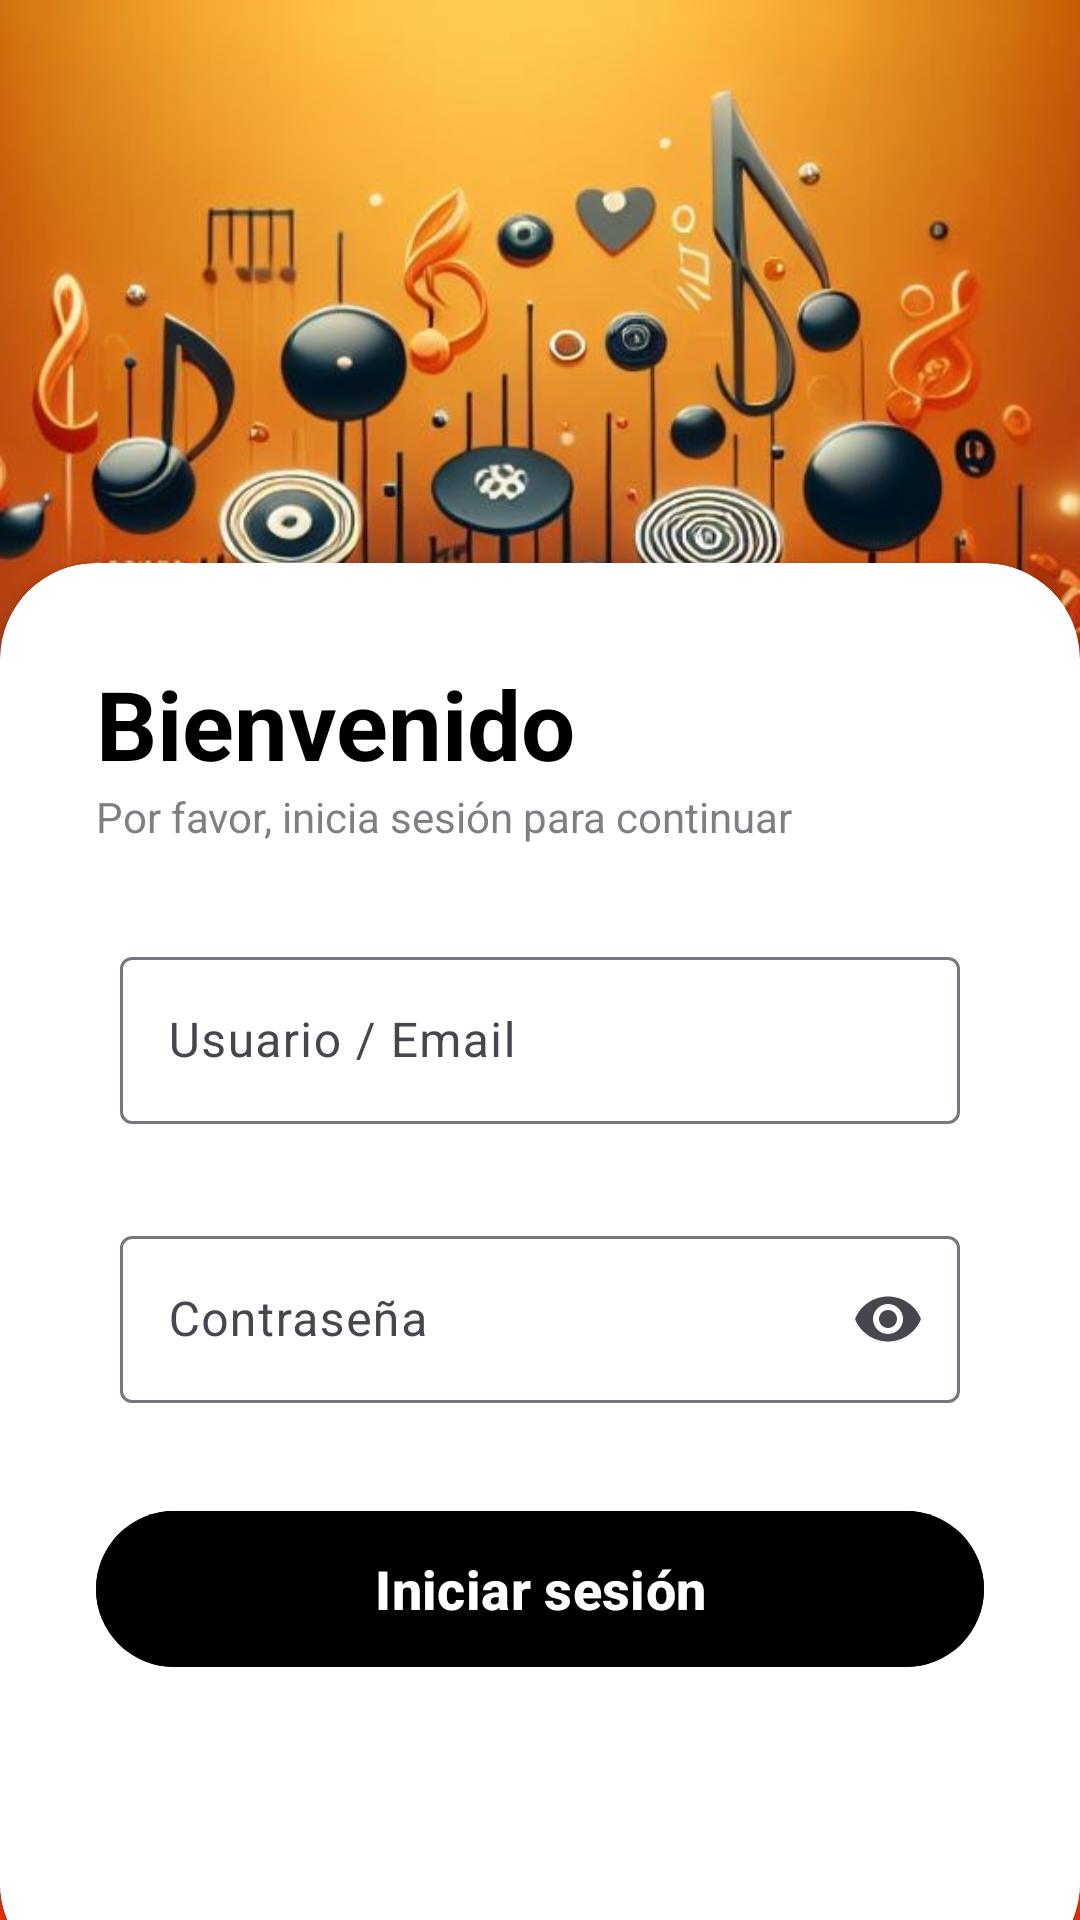

The Android layout XML behind this screen, and the referenced resources:
<!-- AndroidManifest.xml: application theme Theme.MiBibliotecaMusical -->
<!-- res/layout/activity_login.xml -->
<?xml version="1.0" encoding="utf-8"?>
<androidx.constraintlayout.widget.ConstraintLayout xmlns:android="http://schemas.android.com/apk/res/android"
    xmlns:app="http://schemas.android.com/apk/res-auto"
    xmlns:tools="http://schemas.android.com/tools"
    android:layout_width="match_parent"
    android:layout_height="match_parent"
    tools:context=".LoginActivity"
    android:background="@drawable/background_login">

    <ImageView
        android:layout_width="match_parent"
        android:layout_height="match_parent"
        android:background="@color/orange"
        android:alpha="0.7"/>

    <androidx.cardview.widget.CardView
        android:layout_width="match_parent"
        android:layout_height="wrap_content"
        app:layout_constraintBottom_toBottomOf="parent"
        android:orientation="vertical"
        android:padding="@dimen/common_dimen_max"
        app:cardCornerRadius="@dimen/common_dimen_max"
        android:layout_marginBottom="-20dp">

        <androidx.constraintlayout.widget.ConstraintLayout
            android:layout_width="match_parent"
            android:layout_height="match_parent">

            <TextView
                android:id="@+id/tvWelcome"
                android:layout_width="wrap_content"
                android:layout_height="wrap_content"
                app:layout_constraintTop_toTopOf="parent"
                app:layout_constraintStart_toStartOf="parent"
                android:layout_margin="@dimen/common_dimen_max"
                android:text="Bienvenido"
                android:textColor="@color/black"
                android:textSize="32sp"
                android:textStyle="bold" />

            <TextView
                android:id="@+id/tvDescription"
                android:layout_width="wrap_content"
                android:layout_height="wrap_content"
                app:layout_constraintTop_toBottomOf="@+id/tvWelcome"
                app:layout_constraintStart_toStartOf="parent"
                android:layout_marginStart="@dimen/common_dimen_max"
                android:text="Por favor, inicia sesión para continuar"
                android:alpha="0.7" />

            <com.google.android.material.textfield.TextInputLayout
                android:id="@+id/usernameTextInputLayout"
                android:layout_width="0dp"
                android:layout_height="wrap_content"
                app:layout_constraintStart_toStartOf="parent"
                app:layout_constraintEnd_toEndOf="parent"
                app:layout_constraintTop_toBottomOf="@id/tvDescription"
                android:layout_margin="@dimen/common_dimen_max"
                android:hint="Usuario / Email"
                android:paddingEnd="8dp"
                android:paddingStart="8dp">

                <com.google.android.material.textfield.TextInputEditText
                    android:id="@+id/usernameEditText"
                    android:layout_width="match_parent"
                    android:layout_height="wrap_content"
                    android:inputType="text"
                    android:drawableEnd="@drawable/ic_alternate_email"/>

            </com.google.android.material.textfield.TextInputLayout>

            <com.google.android.material.textfield.TextInputLayout
                android:id="@+id/passwordTextInputLayout"
                android:layout_width="0dp"
                android:layout_height="wrap_content"
                app:layout_constraintStart_toStartOf="parent"
                app:layout_constraintEnd_toEndOf="parent"
                app:layout_constraintTop_toBottomOf="@id/usernameTextInputLayout"
                android:layout_margin="@dimen/common_dimen_max"
                android:hint="Contraseña"
                android:paddingEnd="8dp"
                android:paddingStart="8dp"
                app:endIconMode="password_toggle">

                <com.google.android.material.textfield.TextInputEditText
                    android:id="@+id/passwordEditText"
                    android:layout_width="match_parent"
                    android:layout_height="wrap_content"
                    android:inputType="textPassword"/>

            </com.google.android.material.textfield.TextInputLayout>

            <com.google.android.material.button.MaterialButton
                android:id="@+id/loginButton"
                android:layout_width="match_parent"
                android:layout_height="60dp"
                android:text="Iniciar sesión"
                android:textStyle="bold"
                android:textSize="18sp"
                app:layout_constraintStart_toStartOf="parent"
                app:layout_constraintEnd_toEndOf="parent"
                app:layout_constraintTop_toBottomOf="@id/passwordTextInputLayout"
                android:layout_margin="@dimen/common_dimen_max"
                android:backgroundTint="@color/orange"
                app:cornerRadius="@dimen/common_dimen_max" />

            <com.google.android.material.divider.MaterialDivider
                android:layout_width="match_parent"
                android:layout_height="100dp"
                app:dividerColor="@color/white"
                app:layout_constraintTop_toBottomOf="@+id/loginButton" />

        </androidx.constraintlayout.widget.ConstraintLayout>

    </androidx.cardview.widget.CardView>

</androidx.constraintlayout.widget.ConstraintLayout>
<!-- resources referenced by this layout -->
<resources>
  <color name="black">#FF000000</color>
  <color name="white">#FFFFFFFF</color>
  <dimen name="common_dimen_max">32dp</dimen>
  <!-- drawable background_login: jpg bitmap (drawable, 166907 bytes) -->
  <style name="Theme.MiBibliotecaMusical" parent="Base.Theme.MiBibliotecaMusical" />
  <style name="Base.Theme.MiBibliotecaMusical" parent="Theme.Material3.DayNight.NoActionBar">
          <item name="colorPrimary">@color/orange</item>
      </style>
</resources>
